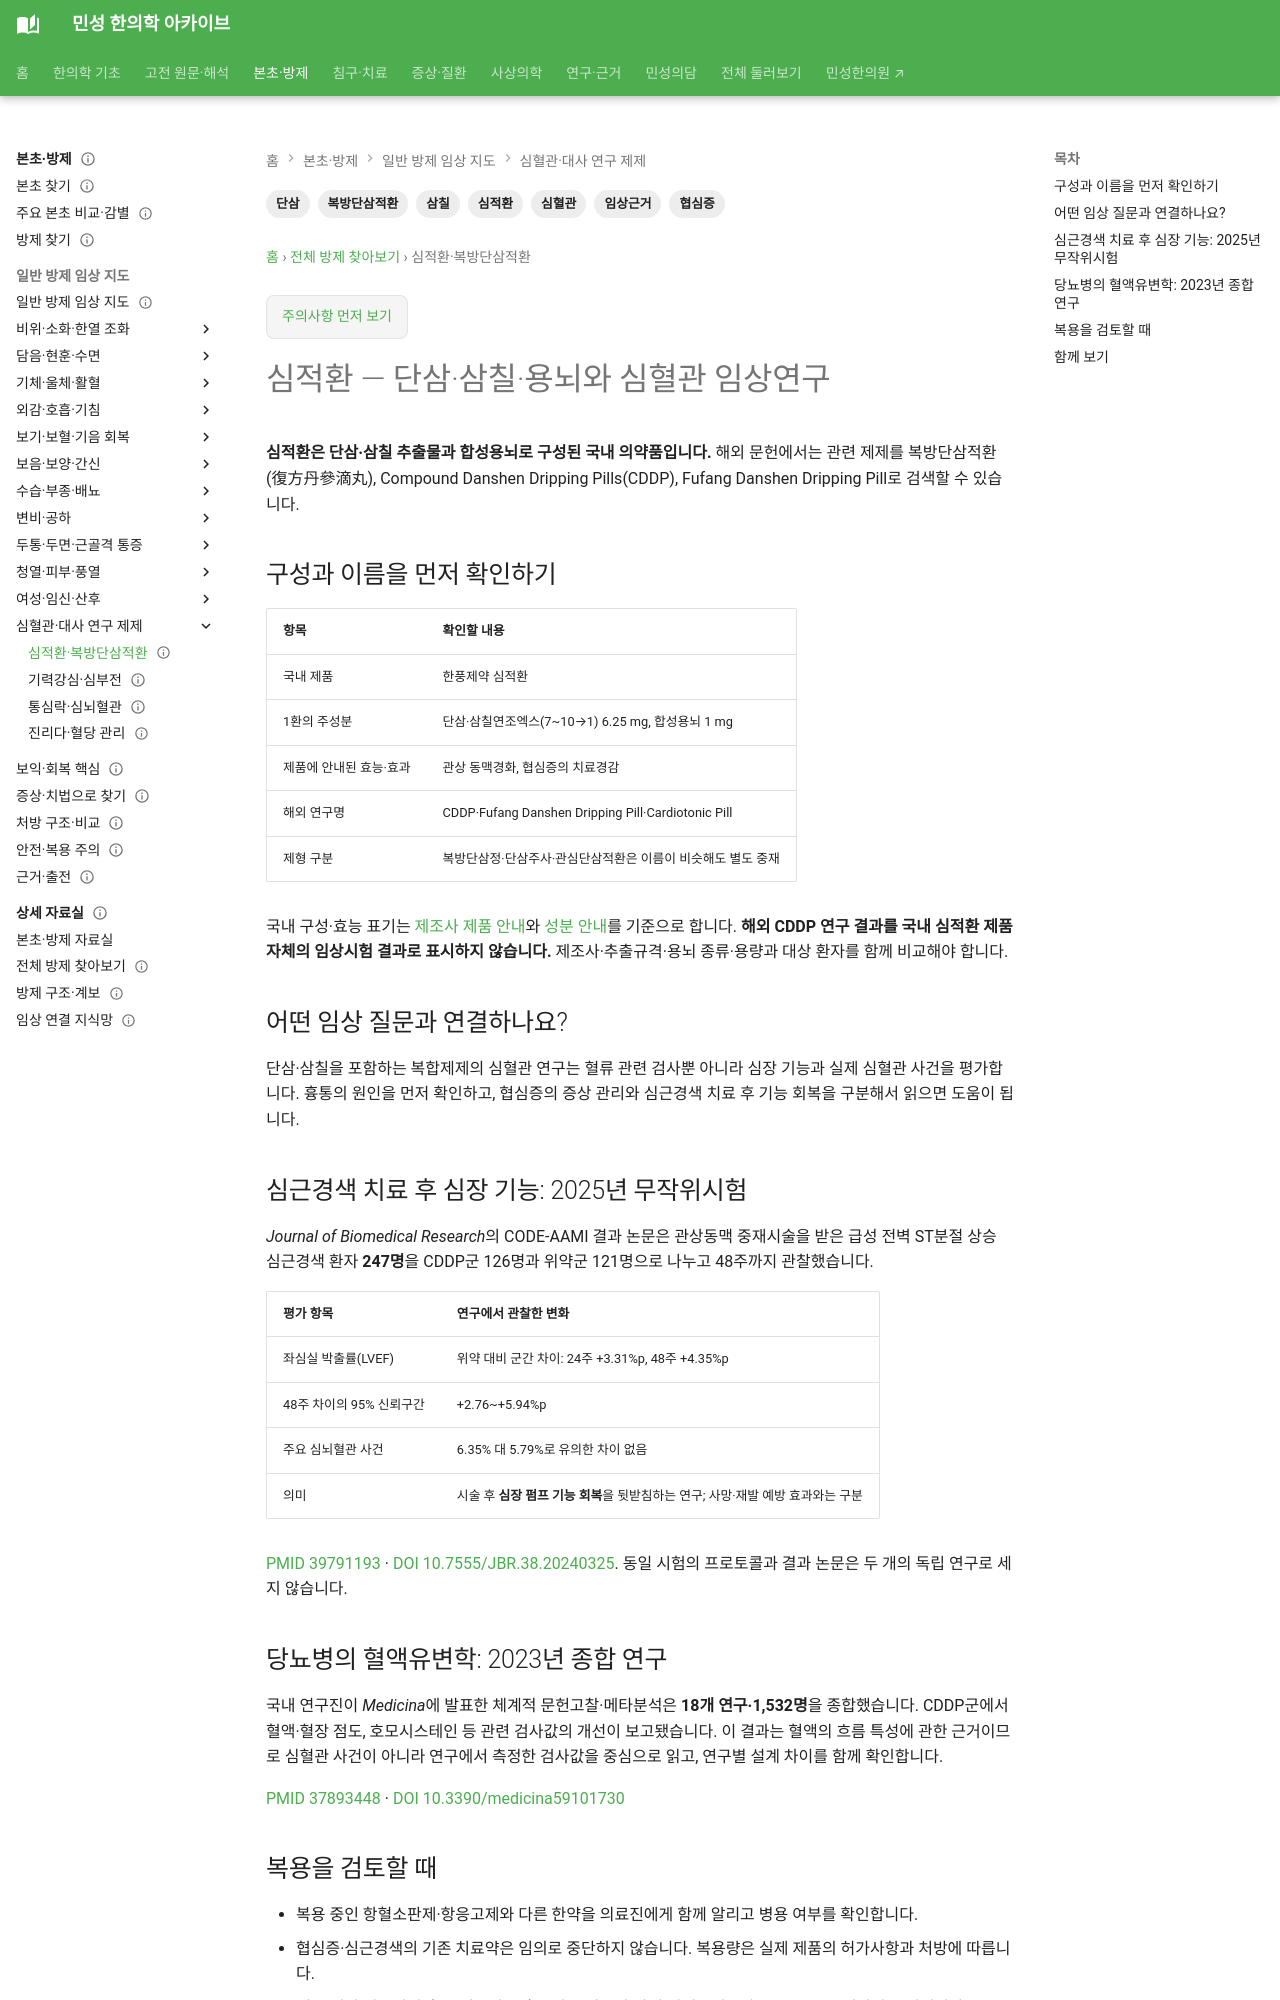

repository: joowon1111/minseong-korean-medicine-wiki · page: formulas/simjeok-hwan/index.html · generator: mkdocs

---
title: 심적환 — 단삼·삼칠·용뇌와 심혈관 임상연구
description: 심적환의 국내 제품 구성과 복방단삼적환의 심근경색 후 심기능·당뇨병 혈액유변학 연구를 구분해 설명합니다.
tags: [심적환, 복방단삼적환, 단삼, 삼칠, 협심증, 심혈관, 임상근거]
aliases: [심적환, 복방단삼적환, 복방단삼적약환, Fufang Danshen Dripping Pill, Compound Danshen Dripping Pills, Cardiotonic Pill, CDDP]
status: 검토완료
last_reviewed: '2026-09-05'
---
# 심적환 — 단삼·삼칠·용뇌와 심혈관 임상연구

**심적환은 단삼·삼칠 추출물과 합성용뇌로 구성된 국내 의약품입니다.** 해외 문헌에서는 관련 제제를 복방단삼적환(復方丹參滴丸), Compound Danshen Dripping Pills(CDDP), Fufang Danshen Dripping Pill로 검색할 수 있습니다.

## 구성과 이름을 먼저 확인하기

| 항목 | 확인할 내용 |
|---|---|
| 국내 제품 | 한풍제약 심적환 |
| 1환의 주성분 | 단삼·삼칠연조엑스(7~10→1) 6.25 mg, 합성용뇌 1 mg |
| 제품에 안내된 효능·효과 | 관상 동맥경화, 협심증의 치료경감 |
| 해외 연구명 | CDDP·Fufang Danshen Dripping Pill·Cardiotonic Pill |
| 제형 구분 | 복방단삼정·단삼주사·관심단삼적환은 이름이 비슷해도 별도 중재 |

국내 구성·효능 표기는 [제조사 제품 안내](https://www.hanpoong.co.kr/products/product-search?category_code=1119&code=2186&tpf=product%2Fview)와 [성분 안내](https://www.hpbrand.co.kr/Cardiotonicpills)를 기준으로 합니다. **해외 CDDP 연구 결과를 국내 심적환 제품 자체의 임상시험 결과로 표시하지 않습니다.** 제조사·추출규격·용뇌 종류·용량과 대상 환자를 함께 비교해야 합니다.

## 어떤 임상 질문과 연결하나요?

단삼·삼칠을 포함하는 복합제제의 심혈관 연구는 혈류 관련 검사뿐 아니라 심장 기능과 실제 심혈관 사건을 평가합니다. 흉통의 원인을 먼저 확인하고, 협심증의 증상 관리와 심근경색 치료 후 기능 회복을 구분해서 읽으면 도움이 됩니다.

## 심근경색 치료 후 심장 기능: 2025년 무작위시험

*Journal of Biomedical Research*의 CODE-AAMI 결과 논문은 관상동맥 중재시술을 받은 급성 전벽 ST분절 상승 심근경색 환자 **247명**을 CDDP군 126명과 위약군 121명으로 나누고 48주까지 관찰했습니다.

| 평가 항목 | 연구에서 관찰한 변화 |
|---|---|
| 좌심실 박출률(LVEF) | 위약 대비 군간 차이: 24주 +3.31%p, 48주 +4.35%p |
| 48주 차이의 95% 신뢰구간 | +2.76~+5.94%p |
| 주요 심뇌혈관 사건 | 6.35% 대 5.79%로 유의한 차이 없음 |
| 의미 | 시술 후 **심장 펌프 기능 회복**을 뒷받침하는 연구; 사망·재발 예방 효과와는 구분 |

[PMID 39791193](https://pubmed.ncbi.nlm.nih.gov/39791193/) · [DOI 10.7555/JBR.38.20240325](https://doi.org/10.7555/JBR.38.20240325). 동일 시험의 프로토콜과 결과 논문은 두 개의 독립 연구로 세지 않습니다.
